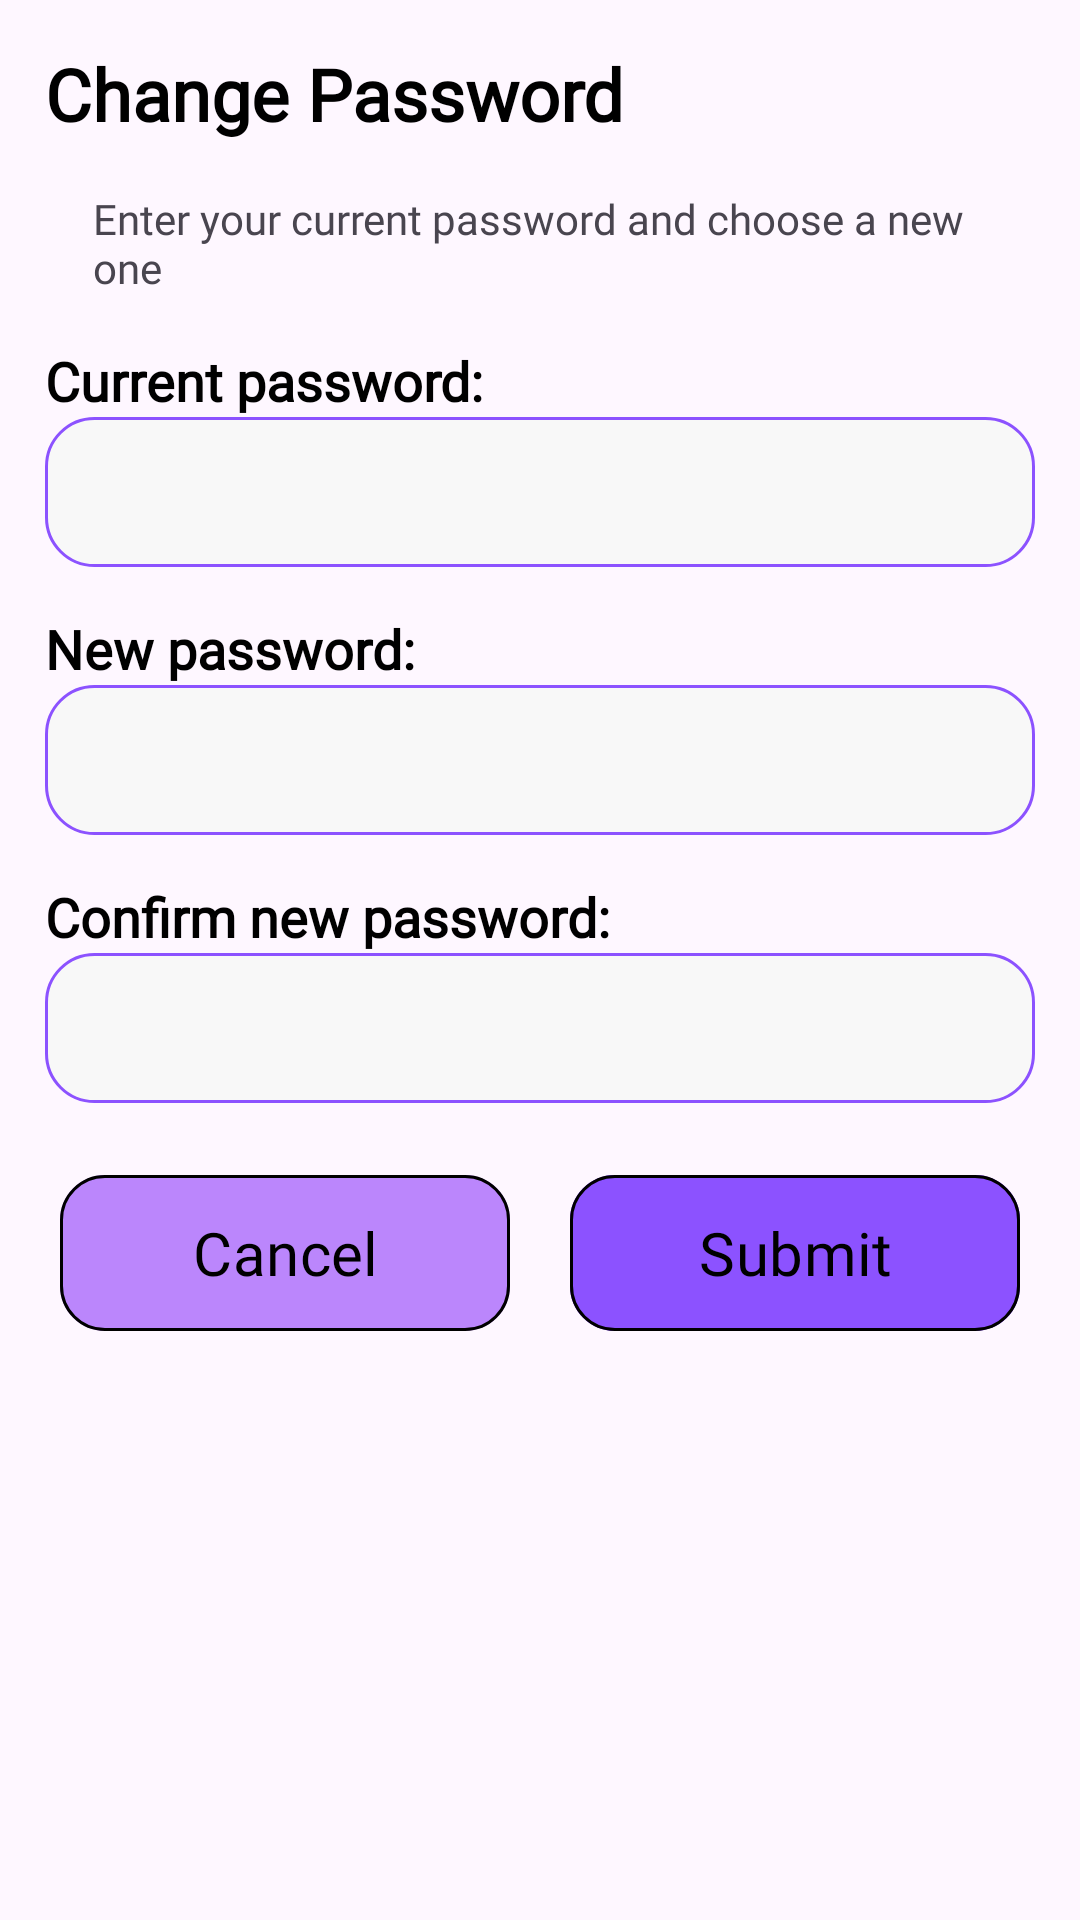

The Android layout XML behind this screen, and the referenced resources:
<!-- AndroidManifest.xml: application theme Theme.GrindlyApp1 -->
<!-- res/layout/dialog_changepassword.xml -->
<?xml version="1.0" encoding="utf-8"?>
<LinearLayout xmlns:android="http://schemas.android.com/apk/res/android"
    xmlns:tools="http://schemas.android.com/tools"
    xmlns:app="http://schemas.android.com/apk/res-auto"
    android:orientation="vertical"
    android:layout_width="match_parent"
    android:layout_height="wrap_content"
    android:padding="15dp">


    <TextView
        android:layout_width="match_parent"
        android:layout_height="wrap_content"
        android:fontFamily="@font/palanquin_dark_bold"
        android:text="Change Password"
        android:textStyle="bold"
        android:textColor="@color/black"
        android:textSize="24sp" />

    
    <TextView
        android:layout_width="match_parent"
        android:layout_height="wrap_content"
        android:text="Enter your current password and choose a new one"
        android:fontFamily="@font/palanquin_bold"
        android:padding="16dp"
        android:textSize="14sp" />

    
    <TextView
        android:layout_width="match_parent"
        android:layout_height="wrap_content"
        android:text="Current password:"
        android:fontFamily="@font/palanquin_bold"
        android:textStyle="bold"
        android:textColor="@color/black"
        android:textSize="18sp" />

    <EditText
        android:id="@+id/editOldPassword"
        android:layout_width="match_parent"
        android:layout_height="50dp"
        android:background="@drawable/edittext"
        android:padding="10dp"
        android:inputType="textPassword" />


    <TextView
        android:layout_width="match_parent"
        android:layout_height="wrap_content"
        android:text="New password:"
        android:fontFamily="@font/palanquin_bold"
        android:textStyle="bold"
        android:textColor="@color/black"
        android:layout_marginTop="15dp"
        android:textSize="18sp" />

    <EditText
        android:id="@+id/editPassword"
        android:layout_width="match_parent"
        android:layout_height="50dp"
        android:background="@drawable/edittext"
        android:padding="10dp"
        android:inputType="textPassword" />

    
    <TextView
        android:layout_width="match_parent"
        android:layout_height="wrap_content"
        android:text="Confirm new password:"
        android:fontFamily="@font/palanquin_bold"
        android:textStyle="bold"
        android:textColor="@color/black"
        android:layout_marginTop="15dp"
        android:textSize="18sp" />

    <EditText
        android:id="@+id/editConfirmPassword"
        android:layout_width="match_parent"
        android:layout_height="50dp"
        android:padding="10dp"
        android:background="@drawable/edittext"
        android:inputType="textPassword" />

    
    <LinearLayout
        android:layout_width="match_parent"
        android:layout_height="wrap_content"
        android:orientation="horizontal"
        android:layout_marginTop="20dp"
        android:gravity="center">

        
        <Button
            android:id="@+id/btnCancel"
            android:layout_width="150dp"
            android:layout_height="60dp"
            android:layout_marginEnd="10dp"
            android:fontFamily="@font/palanquin_dark_bold"
            android:text="Cancel"
            android:textColor="@color/black"
            android:textSize="20sp"
            app:cornerRadius="15dp"
            app:strokeColor="@color/black"
            app:strokeWidth="1dp" />

        
        <Button
            android:id="@+id/btnSubmit"
            android:layout_width="150dp"
            android:layout_height="60dp"
            android:layout_marginStart="10dp"
            android:backgroundTint="@color/theme_purple"
            android:fontFamily="@font/palanquin_dark_bold"
            android:text="Submit"
            android:textColor="@color/black"
            android:textSize="20sp"
            app:cornerRadius="15dp"
            app:strokeColor="@color/black"
            app:strokeWidth="1dp" />
    </LinearLayout>
</LinearLayout>
<!-- resources referenced by this layout -->
<resources>
  <color name="black">#FF000000</color>
  <color name="theme_purple">#8C52FF</color>
  <!-- drawable edittext (drawable) -->
  <shape xmlns:android="http://schemas.android.com/apk/res/android"
      android:shape="rectangle">
      <solid android:color="#F8F8F8"/>
      <corners android:radius="16dp"/>
      <stroke android:width="1dp" android:color="@color/theme_purple"/>
  </shape>
  <style name="Theme.GrindlyApp1" parent="Theme.Material3.DayNight">
          <item name="colorPrimary">@color/purple_200</item>
          <item name="colorOnPrimary">@color/black</item>
  
          <item name="colorSecondary">@color/teal_200</item>
          <item name="colorOnSecondary">@color/black</item>
  
          <item name="android:statusBarColor">?attr/colorPrimary</item>
      </style>
  <color name="purple_200">#FFBB86FC</color>
  <color name="teal_200">#FF03DAC5</color>
</resources>
